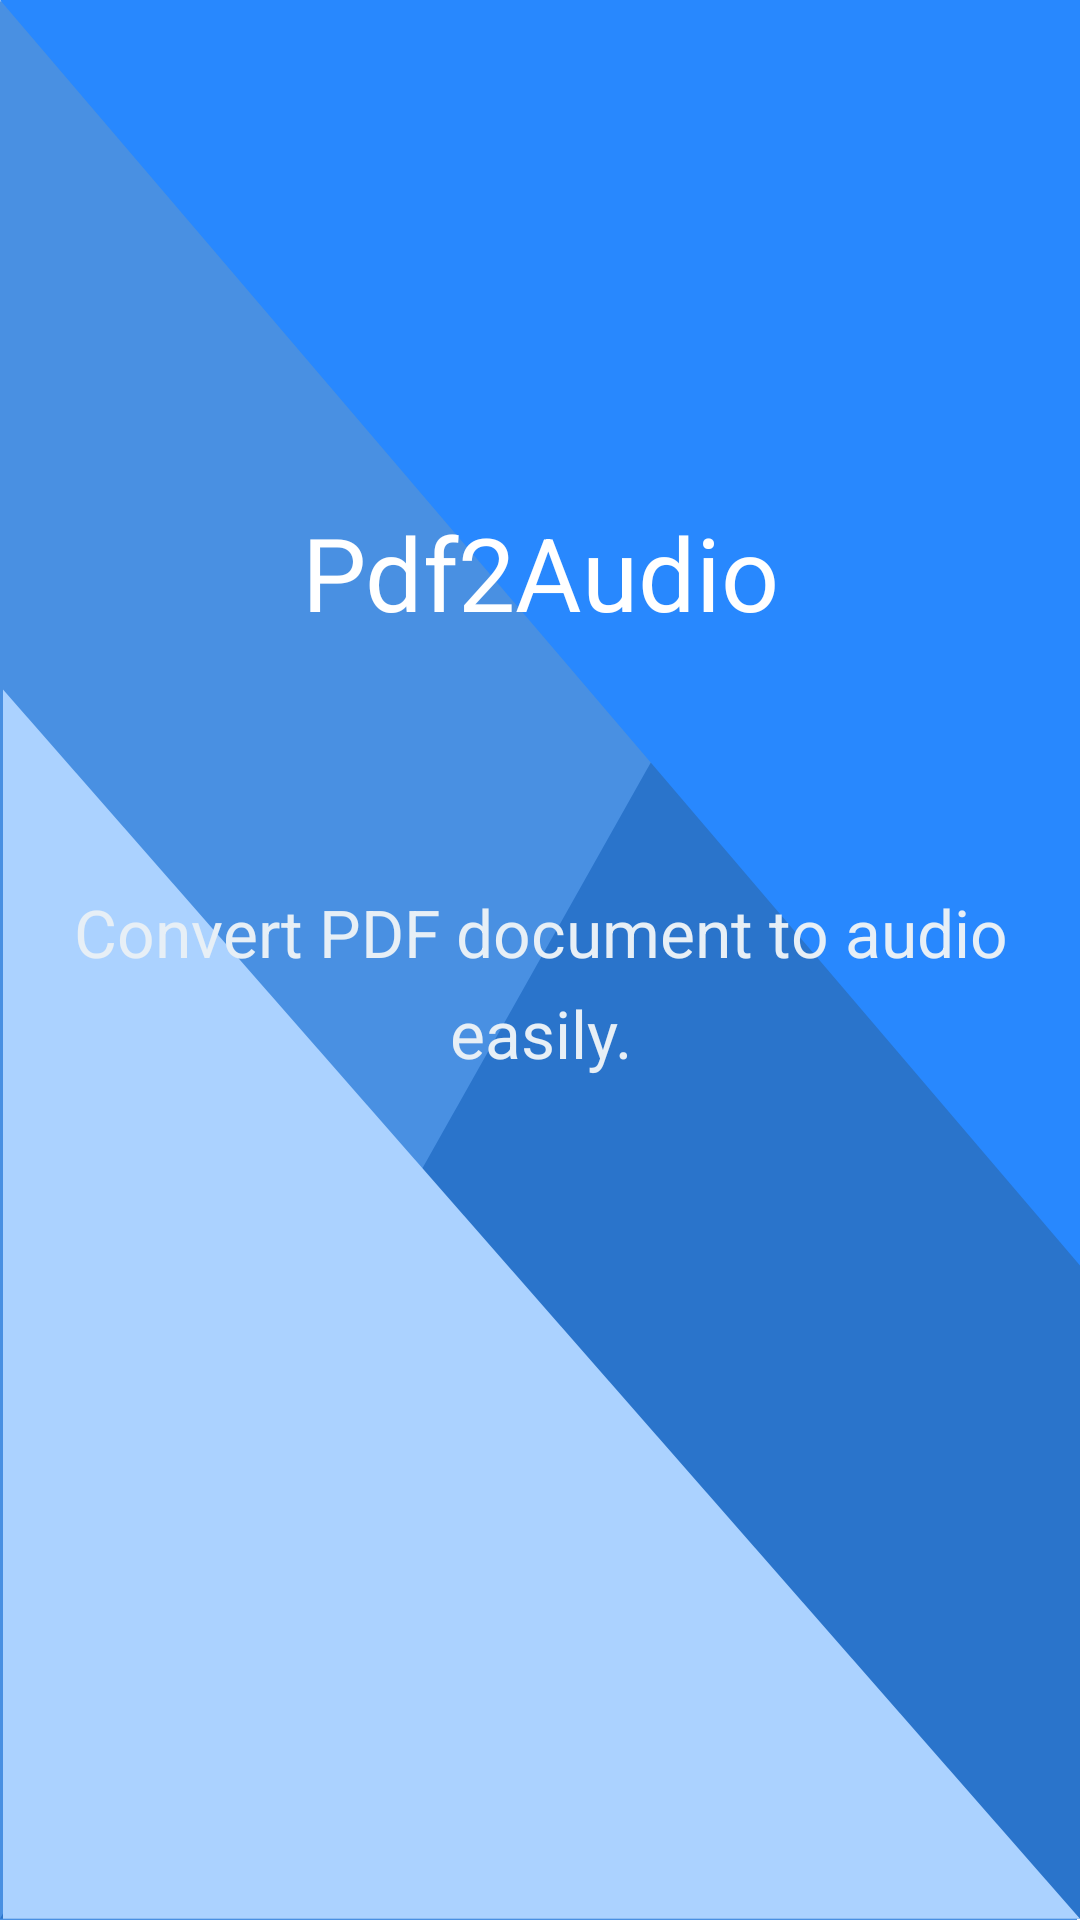

Reconstruct the res/layout file that produces this screen, plus the resources it refers to.
<!-- AndroidManifest.xml: application theme AppTheme -->
<!-- res/layout/fragment_intro.xml -->
<?xml version="1.0" encoding="utf-8"?>
<RelativeLayout
    xmlns:android="http://schemas.android.com/apk/res/android"
    xmlns:app="http://schemas.android.com/apk/res-auto"
    xmlns:tools="http://schemas.android.com/tools"
    android:layout_width="match_parent"
    android:layout_height="match_parent"
    tools:context=".ui.onboarding.IntroFragment"
    android:background="@drawable/iv_bg">

    <TextView
        android:id="@+id/textView"
        android:layout_width="match_parent"
        android:layout_height="wrap_content"
        android:layout_alignParentStart="true"
        android:layout_alignParentTop="true"
        android:layout_alignParentEnd="true"
        android:layout_marginStart="65dp"
        android:layout_marginTop="168dp"
        android:layout_marginEnd="65dp"
        android:gravity="center"
        android:text="@string/app_name"
        android:textAppearance="@style/TextAppearance.AppCompat.Display1"
        android:textColor="@android:color/white" />

    <TextView
        android:id="@+id/textView2"
        android:layout_width="wrap_content"
        android:layout_height="wrap_content"
        android:layout_alignParentStart="true"
        android:layout_alignParentTop="true"
        android:layout_alignParentEnd="true"
        android:layout_marginStart="15dp"
        android:layout_marginTop="296dp"
        android:layout_marginEnd="15dp"
        android:lineSpacingExtra="8dp"
        android:text="@string/app_desc"
        android:textAlignment="center"
        android:textAppearance="@style/TextAppearance.AppCompat.Large"
        android:textColor="#E7EFF6" />


</RelativeLayout>
<!-- resources referenced by this layout -->
<resources>
  <!-- drawable iv_bg: png bitmap (drawable-hdpi, 14353 bytes) -->
  <string name="app_desc">Convert PDF document to audio easily.</string>
  <string name="app_name">Pdf2Audio</string>
  <style name="AppTheme" parent="Theme.AppCompat.Light.DarkActionBar">
          
          <item name="colorPrimary">@color/colorPrimary</item>
          <item name="colorPrimaryDark">@color/colorPrimaryDark</item>
          <item name="colorAccent">@color/colorAccent</item>
      </style>
  <color name="colorPrimary">#4B86B4</color>
  <color name="colorPrimaryDark">#4E8BBB</color>
  <color name="colorAccent">#E7EFF6</color>
</resources>
